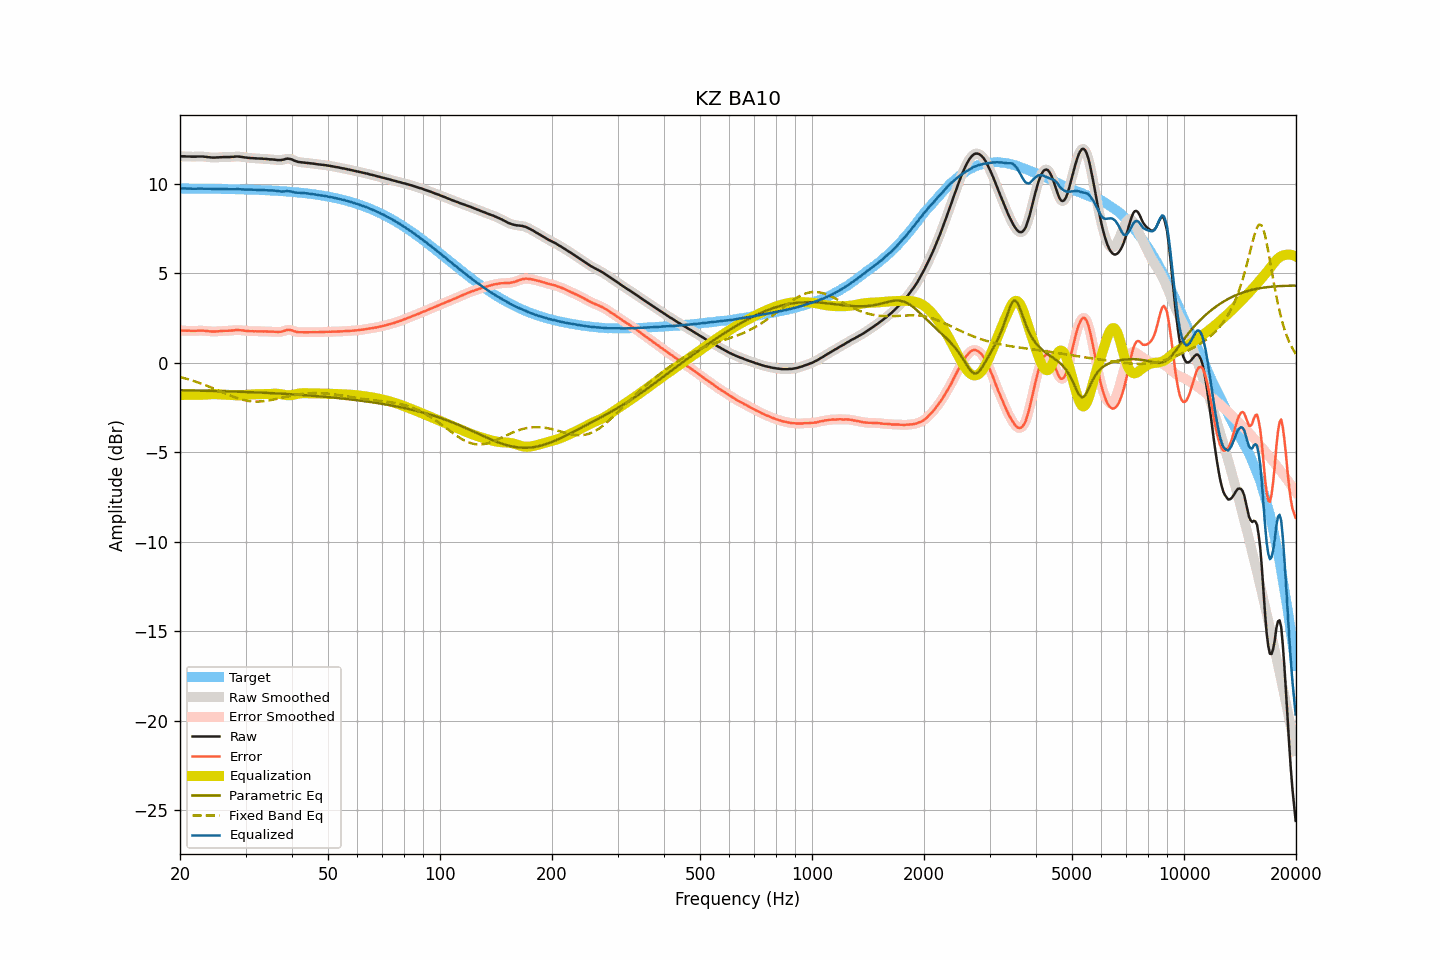

Values plotted in this chart, from the file beside it:
frequency, raw, smoothed, error, error_smoothed, equalization, parametric_eq, fixed_band_eq, equalized_raw, equalized_smoothed, target
20.00, 11.53, 11.53, 1.80, 1.80, -1.80, -1.53, -0.80, 9.73, 9.73, 9.74
20.20, 11.53, 11.53, 1.80, 1.80, -1.80, -1.54, -0.82, 9.74, 9.74, 9.74
20.40, 11.53, 11.53, 1.80, 1.80, -1.80, -1.54, -0.84, 9.74, 9.74, 9.74
20.61, 11.53, 11.53, 1.80, 1.80, -1.79, -1.54, -0.87, 9.74, 9.74, 9.73
20.81, 11.52, 11.53, 1.79, 1.79, -1.79, -1.54, -0.89, 9.73, 9.74, 9.73
21.02, 11.52, 11.52, 1.79, 1.79, -1.79, -1.54, -0.92, 9.73, 9.73, 9.73
21.23, 11.52, 11.52, 1.79, 1.79, -1.79, -1.54, -0.95, 9.74, 9.73, 9.73
21.44, 11.51, 11.52, 1.78, 1.79, -1.79, -1.55, -0.97, 9.73, 9.73, 9.73
21.66, 11.51, 11.51, 1.78, 1.78, -1.79, -1.55, -1.00, 9.73, 9.73, 9.73
21.87, 11.51, 11.51, 1.78, 1.78, -1.79, -1.55, -1.03, 9.72, 9.72, 9.73
22.09, 11.51, 11.52, 1.78, 1.79, -1.79, -1.55, -1.06, 9.72, 9.73, 9.73
22.31, 11.52, 11.52, 1.80, 1.79, -1.79, -1.55, -1.09, 9.73, 9.73, 9.73
22.54, 11.52, 11.52, 1.80, 1.80, -1.79, -1.56, -1.12, 9.73, 9.73, 9.73
22.76, 11.52, 11.53, 1.80, 1.80, -1.79, -1.56, -1.16, 9.73, 9.73, 9.73
22.99, 11.52, 11.52, 1.80, 1.80, -1.79, -1.56, -1.19, 9.73, 9.73, 9.73
23.22, 11.51, 11.51, 1.79, 1.79, -1.79, -1.56, -1.22, 9.73, 9.73, 9.72
23.45, 11.50, 11.50, 1.78, 1.78, -1.78, -1.56, -1.26, 9.72, 9.73, 9.72
23.69, 11.49, 11.49, 1.77, 1.77, -1.77, -1.57, -1.29, 9.72, 9.72, 9.72
23.92, 11.48, 11.48, 1.76, 1.76, -1.76, -1.57, -1.33, 9.72, 9.72, 9.72
24.16, 11.47, 11.47, 1.75, 1.75, -1.76, -1.57, -1.37, 9.72, 9.72, 9.72
24.40, 11.46, 11.47, 1.74, 1.75, -1.75, -1.57, -1.40, 9.71, 9.71, 9.72
24.65, 11.46, 11.46, 1.75, 1.75, -1.75, -1.57, -1.44, 9.71, 9.71, 9.72
24.89, 11.46, 11.47, 1.75, 1.75, -1.75, -1.58, -1.48, 9.71, 9.71, 9.72
25.14, 11.47, 11.47, 1.76, 1.76, -1.76, -1.58, -1.52, 9.72, 9.71, 9.71
25.39, 11.47, 11.48, 1.76, 1.76, -1.76, -1.58, -1.56, 9.71, 9.71, 9.71
25.65, 11.48, 11.48, 1.77, 1.77, -1.77, -1.58, -1.59, 9.72, 9.72, 9.71
25.91, 11.48, 11.49, 1.77, 1.78, -1.77, -1.59, -1.63, 9.71, 9.71, 9.71
26.16, 11.49, 11.49, 1.78, 1.78, -1.78, -1.59, -1.67, 9.72, 9.71, 9.71
26.43, 11.49, 11.49, 1.79, 1.79, -1.78, -1.59, -1.71, 9.71, 9.71, 9.71
26.69, 11.49, 11.49, 1.79, 1.79, -1.79, -1.59, -1.75, 9.71, 9.71, 9.71
26.96, 11.49, 11.49, 1.79, 1.79, -1.79, -1.60, -1.79, 9.70, 9.70, 9.70
27.23, 11.49, 11.50, 1.79, 1.79, -1.80, -1.60, -1.82, 9.69, 9.70, 9.70
27.50, 11.50, 11.50, 1.80, 1.80, -1.81, -1.60, -1.86, 9.70, 9.69, 9.70
27.77, 11.50, 11.51, 1.81, 1.81, -1.81, -1.61, -1.89, 9.69, 9.69, 9.70
28.05, 11.51, 11.52, 1.82, 1.82, -1.82, -1.61, -1.92, 9.70, 9.70, 9.70
28.33, 11.52, 11.52, 1.83, 1.83, -1.82, -1.61, -1.96, 9.70, 9.70, 9.69
28.62, 11.52, 11.52, 1.83, 1.83, -1.82, -1.62, -1.99, 9.70, 9.70, 9.69
28.90, 11.51, 11.52, 1.82, 1.83, -1.82, -1.62, -2.01, 9.70, 9.70, 9.69
29.19, 11.50, 11.50, 1.82, 1.82, -1.81, -1.62, -2.04, 9.69, 9.69, 9.69
29.48, 11.49, 11.49, 1.81, 1.81, -1.81, -1.62, -2.06, 9.69, 9.68, 9.69
29.78, 11.47, 11.48, 1.79, 1.79, -1.80, -1.63, -2.09, 9.68, 9.68, 9.68
30.08, 11.46, 11.46, 1.78, 1.78, -1.79, -1.63, -2.11, 9.68, 9.68, 9.68
30.38, 11.45, 11.45, 1.78, 1.77, -1.78, -1.64, -2.12, 9.67, 9.67, 9.68
30.68, 11.44, 11.44, 1.77, 1.77, -1.77, -1.64, -2.14, 9.67, 9.67, 9.67
30.99, 11.43, 11.44, 1.76, 1.76, -1.77, -1.64, -2.15, 9.67, 9.67, 9.67
31.30, 11.43, 11.43, 1.77, 1.76, -1.76, -1.65, -2.16, 9.67, 9.67, 9.67
31.61, 11.42, 11.43, 1.76, 1.76, -1.76, -1.65, -2.16, 9.66, 9.67, 9.67
31.93, 11.42, 11.42, 1.76, 1.76, -1.76, -1.65, -2.17, 9.67, 9.66, 9.66
32.24, 11.41, 11.42, 1.76, 1.76, -1.76, -1.66, -2.17, 9.66, 9.66, 9.66
32.57, 11.41, 11.41, 1.76, 1.76, -1.76, -1.66, -2.16, 9.66, 9.66, 9.66
32.89, 11.40, 11.41, 1.75, 1.75, -1.76, -1.67, -2.16, 9.65, 9.65, 9.65
33.22, 11.40, 11.40, 1.76, 1.75, -1.75, -1.67, -2.15, 9.65, 9.65, 9.65
33.55, 11.39, 11.40, 1.75, 1.75, -1.75, -1.67, -2.15, 9.64, 9.64, 9.64
33.89, 11.39, 11.39, 1.75, 1.75, -1.75, -1.68, -2.13, 9.64, 9.64, 9.64
34.23, 11.38, 11.38, 1.75, 1.75, -1.75, -1.68, -2.12, 9.64, 9.63, 9.64
34.57, 11.37, 11.38, 1.74, 1.74, -1.74, -1.69, -2.11, 9.63, 9.63, 9.63
34.92, 11.36, 11.37, 1.74, 1.74, -1.74, -1.69, -2.09, 9.62, 9.63, 9.63
35.27, 11.36, 11.36, 1.74, 1.74, -1.74, -1.70, -2.08, 9.63, 9.63, 9.62
35.62, 11.35, 11.35, 1.74, 1.74, -1.73, -1.70, -2.06, 9.62, 9.62, 9.62
35.97, 11.34, 11.34, 1.73, 1.73, -1.73, -1.70, -2.04, 9.62, 9.62, 9.61
... 635 more rows
